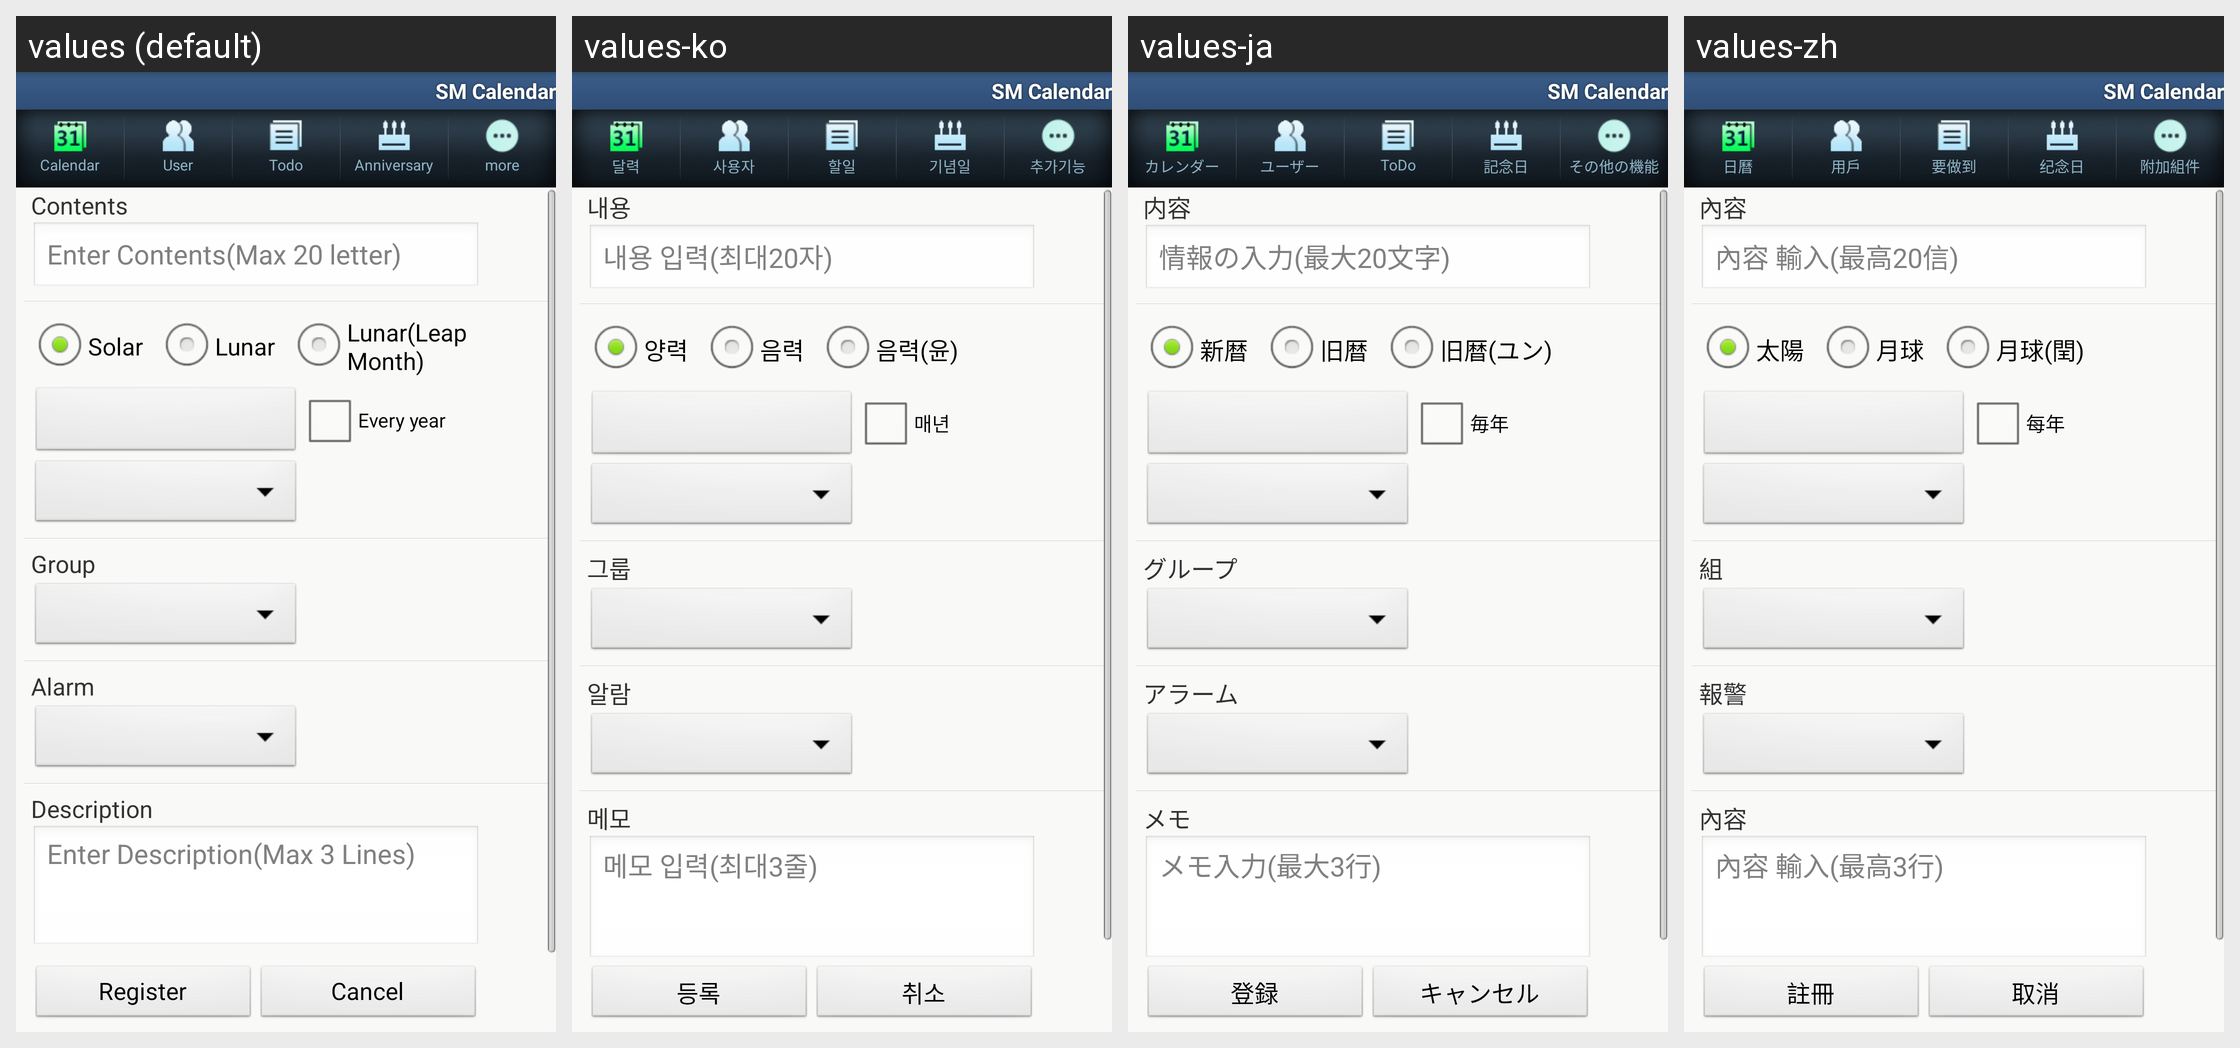

Here is an Android app screen in its default locale and in the app's own translations. Write out the translated-string differences for the strings that appear on this screen.
Android screen res/layout/specialdaymanager.xml rendered under 4 locales, left to right: values (default), values-ko, values-ja, values-zh. Device: Nexus 5 (rendered at 1080×1920; each locale shown at half size, 540×960, under a caption strip naming it); theme Theme.SmStyle.
Other locales in the repository, not shown: values-zh-rCN.
Strings drawn on this screen, with the default value and each locale's value (text and hints the layout hard-codes, and strings that could not be matched under every locale, appear in the picture but are not listed):

content
  values: Contents
  values-ko: 내용
  values-ja: 内容
  values-zh: 內容

hint_text
  values: Enter Contents(Max 20 letter)
  values-ko: 내용 입력(최대20자)
  values-ja: 情報の入力(最大20文字)
  values-zh: 內容 輸入(最高20信)

solar
  values: Solar
  values-ko: 양력
  values-ja: 新暦
  values-zh: 太陽

lunarf
  values: Lunar
  values-ko: 음력
  values-ja: 旧暦
  values-zh: 月球

lunarf2
  values: Lunar(Leap Month)
  values-ko: 음력(윤)
  values-ja: 旧暦(ユン)
  values-zh: 月球(閏)

everyyear
  values: Every year
  values-ko: 매년
  values-ja: 毎年
  values-zh: 每年

group
  values: Group
  values-ko: 그룹
  values-ja: グループ
  values-zh: 組

alarm
  values: Alarm
  values-ko: 알람
  values-ja: アラーム
  values-zh: 報警

memo
  values: Description
  values-ko: 메모
  values-ja: メモ
  values-zh: 內容

hint_memo
  values: Enter Description(Max 3 Lines)
  values-ko: 메모 입력(최대3줄)
  values-ja: メモ入力(最大3行)
  values-zh: 內容 輸入(最高3行)

register
  values: Register
  values-ko: 등록
  values-ja: 登録
  values-zh: 註冊

cancel
  values: Cancel
  values-ko: 취소
  values-ja: キャンセル
  values-zh: 取消

app_name
  values: SM Calendar
  values-ko: SM Calendar
  values-ja: SM Calendar
  values-zh: SM Calendar

calendar
  values: Calendar
  values-ko: 달력
  values-ja: カレンダー
  values-zh: 日曆

user
  values: User
  values-ko: 사용자
  values-ja: ユーザー
  values-zh: 用戶

todo
  values: Todo
  values-ko: 할일
  values-ja: ToDo
  values-zh: 要做到

specialday
  values: Anniversary
  values-ko: 기념일
  values-ja: 記念日
  values-zh: 纪念日

title_more
  values: more
  values-ko: 추가기능
  values-ja: その他の機能
  values-zh: 附加組件
